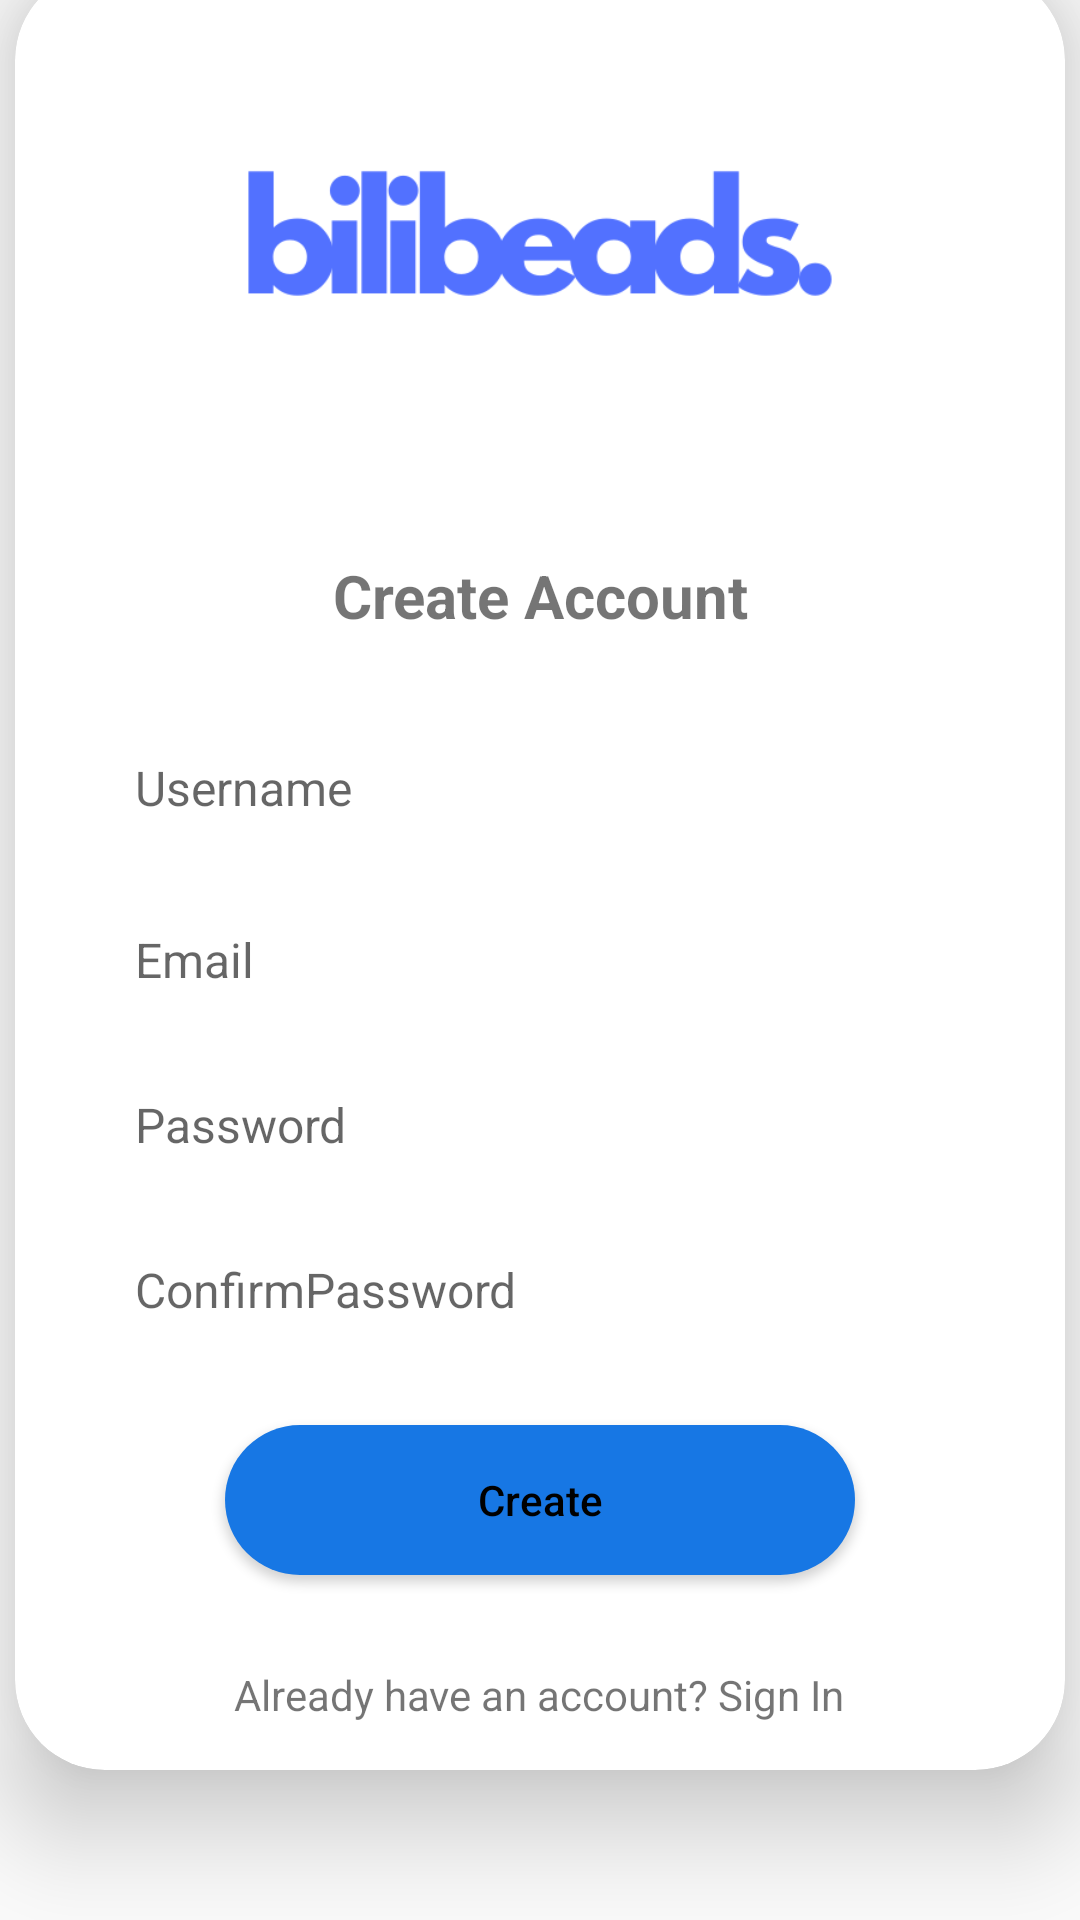

Layout XML and referenced resources for this Android screen:
<!-- AndroidManifest.xml: application theme Theme.BilibeadsFashionAccessories -->
<!-- res/layout/activity_registration.xml -->
<?xml version="1.0" encoding="utf-8"?>
<LinearLayout xmlns:android="http://schemas.android.com/apk/res/android"
    xmlns:app="http://schemas.android.com/apk/res-auto"
    xmlns:tools="http://schemas.android.com/tools"
    android:layout_width="match_parent"
    android:layout_height="match_parent"
    tools:context=".RegistrationActivity"
    android:gravity="center"
    android:orientation="vertical"
    >

    <androidx.cardview.widget.CardView
        android:layout_width="350dp"
        android:layout_height="600dp"
        app:cardElevation="20dp"
        app:cardCornerRadius="30dp"
        android:background="@drawable/stroke_edit_text"
        android:layout_marginBottom="60dp"
        >

        <LinearLayout
            android:layout_width="match_parent"
            android:layout_height="match_parent"
            android:gravity="center"
            android:orientation="vertical">
            <ImageView
                android:id="@+id/img_logo_create"
                android:layout_width="match_parent"
                android:layout_height="200dp"
                android:src="@drawable/bilibeads_logo">

            </ImageView>

            <TextView
                android:layout_width="match_parent"
                android:layout_height="25dp"
                android:text="Create Account"
                android:gravity="center"
                android:textSize="20dp"
                android:textStyle="bold"
                android:layout_marginBottom="20dp"
                ></TextView>


            <EditText
                android:layout_marginTop="5dp"
                android:id="@+id/register_username"
                android:layout_width="310dp"
                android:layout_height="55dp"
                android:hint="Username"
                android:background="@drawable/round_back_blue_15"
                android:paddingStart="20dp"
                android:paddingEnd="20dp"
                android:textSize="16sp"
                android:inputType="text"
                android:maxLines="1">

            </EditText>





            <RelativeLayout
                android:layout_width="match_parent"
                android:layout_height="50dp"
                android:layout_marginStart="20dp"
                android:layout_marginEnd="20dp"
                android:layout_marginTop="5dp">

                <EditText
                    android:id="@+id/register_email"
                    android:layout_width="match_parent"
                    android:layout_height="match_parent"
                    android:hint="Email"
                    android:background="@drawable/round_back_blue_15"
                    android:paddingStart="20dp"
                    android:paddingEnd="20dp"
                    android:textSize="16sp"
                    android:inputType="text"
                    android:maxLines="1">

                </EditText>










            </RelativeLayout>
            <RelativeLayout

                android:layout_width="match_parent"
                android:layout_height="50dp"

                android:layout_marginStart="20dp"
                android:layout_marginEnd="20dp"
                android:layout_marginTop="5dp">





                <EditText
                    android:id="@+id/register_password"
                    android:layout_width="match_parent"
                    android:layout_height="match_parent"
                    android:hint="Password"
                    android:background="@drawable/round_back_blue_15"
                    android:paddingStart="20dp"
                    android:paddingEnd="20dp"
                    android:textSize="16sp"
                    android:inputType="textPassword"
                    android:maxLines="1">

                </EditText>



                <ImageView
                    android:layout_width="40dp"
                    android:layout_height="35dp"
                    android:layout_alignParentEnd="true"
                    android:layout_centerVertical="true"
                    android:padding="10dp"
                    android:src="@drawable/password_show"
                    android:adjustViewBounds="true"
                    android:layout_marginEnd="20dp">

                </ImageView>






            </RelativeLayout>

            <RelativeLayout
                android:layout_width="match_parent"
                android:layout_height="50dp"
                android:layout_marginStart="20dp"
                android:layout_marginEnd="20dp"
                android:layout_marginTop="5dp">

                <EditText
                    android:id="@+id/register_confirm_password"
                    android:layout_width="match_parent"
                    android:layout_height="match_parent"
                    android:hint="ConfirmPassword"
                    android:background="@drawable/round_back_blue_15"
                    android:paddingStart="20dp"
                    android:paddingEnd="20dp"
                    android:textSize="16sp"
                    android:inputType="textPassword"
                    android:maxLines="1">

                </EditText>



                <ImageView
                    android:layout_width="40dp"
                    android:layout_height="35dp"
                    android:layout_alignParentEnd="true"
                    android:layout_centerVertical="true"
                    android:padding="10dp"
                    android:src="@drawable/password_show"
                    android:adjustViewBounds="true"
                    android:layout_marginEnd="20dp">

                </ImageView>




            </RelativeLayout>



            <androidx.appcompat.widget.AppCompatButton
                android:id="@+id/bt_registration"
                android:layout_width="210dp"
                android:layout_height="50dp"
                android:layout_marginEnd="20dp"
                android:layout_marginStart="20dp"
                android:text="Create"
                android:textColor="@color/black"
                android:background="@drawable/blue_confirmation_oval"
                android:textAllCaps="false"
                android:layout_marginTop="20dp"
                android:layout_marginBottom="10dp">

            </androidx.appcompat.widget.AppCompatButton>
            <TextView
                android:id="@+id/tv_button_SignIn"
                android:layout_width="225dp"
                android:layout_height="20dp"
                android:text="Already have an account? Sign In"
                android:gravity="center"
                android:layout_marginTop="20dp"
                android:layout_marginBottom="20dp"></TextView>




        </LinearLayout>





    </androidx.cardview.widget.CardView>






</LinearLayout>
<!-- resources referenced by this layout -->
<resources>
  <color name="black">#FF000000</color>
  <!-- drawable bilibeads_logo: png bitmap (drawable, 11858 bytes) -->
  <!-- drawable blue_confirmation_oval (drawable) -->
  <?xml version="1.0" encoding="utf-8"?>
  <shape xmlns:android="http://schemas.android.com/apk/res/android"
      android:shape="rectangle">
      <solid android:color="@color/Blue"></solid>
      <corners android:radius="30dp"></corners>
  
  </shape>
  <!-- drawable stroke_edit_text (drawable) -->
  <?xml version="1.0" encoding="utf-8"?>
  <shape xmlns:android="http://schemas.android.com/apk/res/android"
      android:shape="rectangle">
  
      <stroke
          android:width="1dp"
          android:color="@color/purple"></stroke>
      <corners
          android:radius="20dp"></corners>
  
  </shape>
  <style name="Theme.BilibeadsFashionAccessories" parent="Base.Theme.BilibeadsFashionAccessories" />
  <color name="Blue">#1777E4</color>
  <color name="purple">#8692f7</color>
  <style name="Base.Theme.BilibeadsFashionAccessories" parent="Theme.AppCompat.Light.NoActionBar">
          
          
      </style>
</resources>
